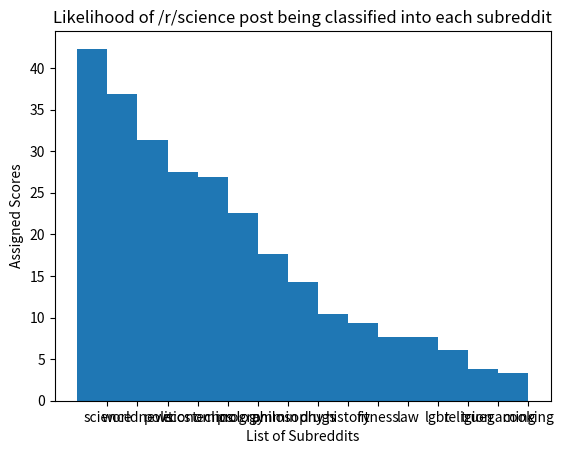

Here is the Python script that generated this plot:
import numpy as np
from matplotlib import pyplot as plt
data = [('science', 42.30769230769231), ('worldnews', 36.81318681318682), ('politics', 31.318681318681318), ('economics', 27.472527472527474), ('technology', 26.923076923076923), ('programming', 22.52747252747253), ('philosophy', 17.582417582417584), ('drugs', 14.285714285714285), ('history', 10.43956043956044), ('fitness', 9.340659340659341), ('law', 7.6923076923076925), ('lgbt', 7.6923076923076925), ('religion', 6.043956043956044), ('truegaming', 3.8461538461538463), ('cooking', 3.296703296703297)]
def test():
    plt.plot([1,2,3],[3,4,3])
    ax = plt.gca()
    ax.set_xticks([1,2,3])
    ax.set_xticklabels(['cooking','somthing','fuck'])
    plt.show()
    return
def graph(dataSet):
    sortedData = sorted(dataSet,key=lambda word:word[1],reverse=True)
    lenT = len(sortedData)
    xArray = []    
    yArray = []
    for x in range(0,lenT):
        xArray.append(sortedData[x][0])
        yArray.append(sortedData[x][1])
    w = 1
    ind = np.arange(1,lenT+1)
    plt.bar(ind-w/2,yArray,w)
    plt.title("Likelihood of /r/science post being classified into each subreddit")
    plt.xlabel("List of Subreddits")
    plt.ylabel("Assigned Scores")
    ax = plt.gca()
    ax.set_xticks(ind)
    ax.set_xticklabels(['science','worldnews','politics','economics','technology','programmin','philosophy','drugs','history','fitness','law','lgbt','religion','truegaming','cooking'])
    print(xArray)
    #plt.show()    
    
    return
def sort(dataSet):
    resultArray = []    
    for item in dataSet:
        temp = item[0]
        tempData = sorted(item[1],key=lambda word:word[1],reverse=True)
        resultData = (temp, tempData)
        resultArray.append(resultData)
    #possibleTotal = len(dataSet)
    total=0
    for item1 in resultArray:
        temp1 = item1[0].lower()
        temp2 = item1[1][0][0]
        if temp1 == temp2:
            total = total +1
    print(total)    
    return resultArray
    #test()   
graph(data)
#print(sort(data))